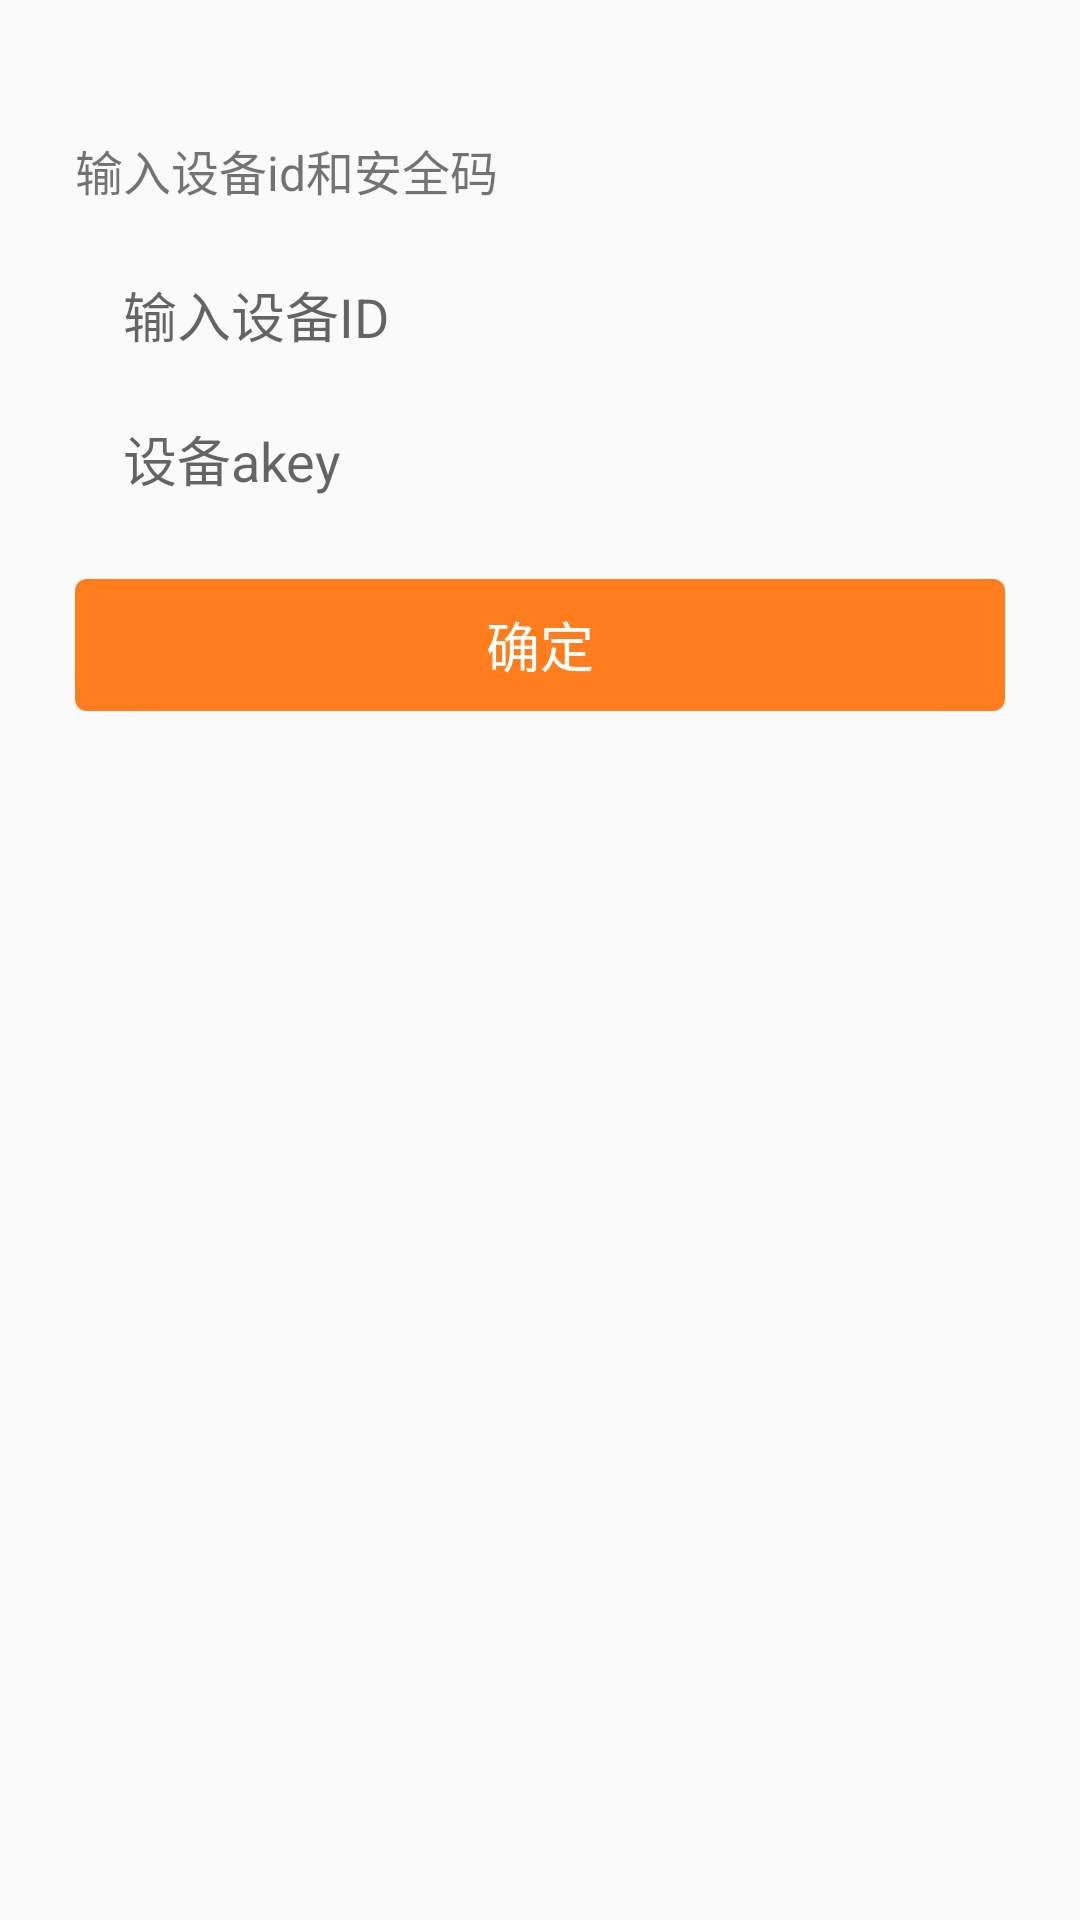

Produce the Android XML layout that renders to this screen, including the resource entries it uses.
<!-- AndroidManifest.xml: application theme AppTheme -->
<!-- res/layout/fragment_add_dev_by_id.xml -->
<LinearLayout xmlns:android="http://schemas.android.com/apk/res/android"
    xmlns:tools="http://schemas.android.com/tools"
    android:layout_width="match_parent"
    android:layout_height="match_parent"
    android:orientation="vertical"
    android:padding="25dp"
    tools:context="com.ltbrew.brewbeer.uis.fragment.AddDevByIdFragment">

    <TextView
        android:layout_width="match_parent"
        android:layout_height="40dp"
        android:layout_marginTop="20dp"
        android:textSize="16sp"
        android:text="输入设备id和安全码" />

    <EditText
        android:id="@+id/edt_dev_id"
        android:layout_width="match_parent"
        android:layout_height="40dp"
        android:paddingLeft="16dp"
        android:background="@drawable/bg_round_tv"
        android:hint="输入设备ID"/>

    <EditText
        android:id="@+id/edt_akey_id"
        android:layout_width="match_parent"
        android:layout_height="40dp"
        android:paddingLeft="16dp"
        android:layout_marginTop="8dp"
        android:background="@drawable/bg_round_tv"
        android:hint="设备akey"/>

    <Button
        android:id="@+id/btn_add_dev"
        android:layout_width="match_parent"
        android:layout_height="44dp"
        android:layout_marginTop="20dp"
        android:textSize="18sp"
        android:textColor="#ffffff"
        android:background="@drawable/bg_btn_primary_corn"
        android:text="确定"/>

</LinearLayout>
<!-- resources referenced by this layout -->
<resources>
  <!-- drawable bg_btn_primary_corn (drawable) -->
  <?xml version="1.0" encoding="utf-8"?>
  <selector xmlns:android="http://schemas.android.com/apk/res/android">
  
      <item android:drawable="@drawable/bg_btn_primary_corn_nomal" android:state_pressed="false"/>
      <item android:drawable="@drawable/bg_btn_primary_corn_press" android:state_pressed="true"/>
  
  </selector>
  <style name="AppTheme" parent="Theme.AppCompat.DayNight.NoActionBar">
          
          <item name="colorPrimary">@color/colorPrimary</item>
          <item name="colorPrimaryDark">@color/colorPrimaryDark</item>
          <item name="colorAccent">@color/colorAccent</item>
      </style>
  <!-- drawable bg_btn_primary_corn_nomal (drawable) -->
  <?xml version="1.0" encoding="utf-8"?>
  <shape xmlns:android="http://schemas.android.com/apk/res/android"
      android:shape="rectangle" >
  
  
      <solid android:color="@color/colorPrimary" />
  
      <corners android:radius="4dp" />
  
  </shape>
  <!-- drawable bg_btn_primary_corn_press (drawable) -->
  <?xml version="1.0" encoding="utf-8"?>
  <shape xmlns:android="http://schemas.android.com/apk/res/android"
      android:shape="rectangle" >
  
      <solid android:color="@color/colorPrimaryDark" />
  
      <corners android:radius="4dp" />
  
  </shape>
  <color name="colorPrimary">#ff7d1d</color>
  <color name="colorPrimaryDark">#ff5e3a</color>
  <color name="colorAccent">#f59b45</color>
</resources>
